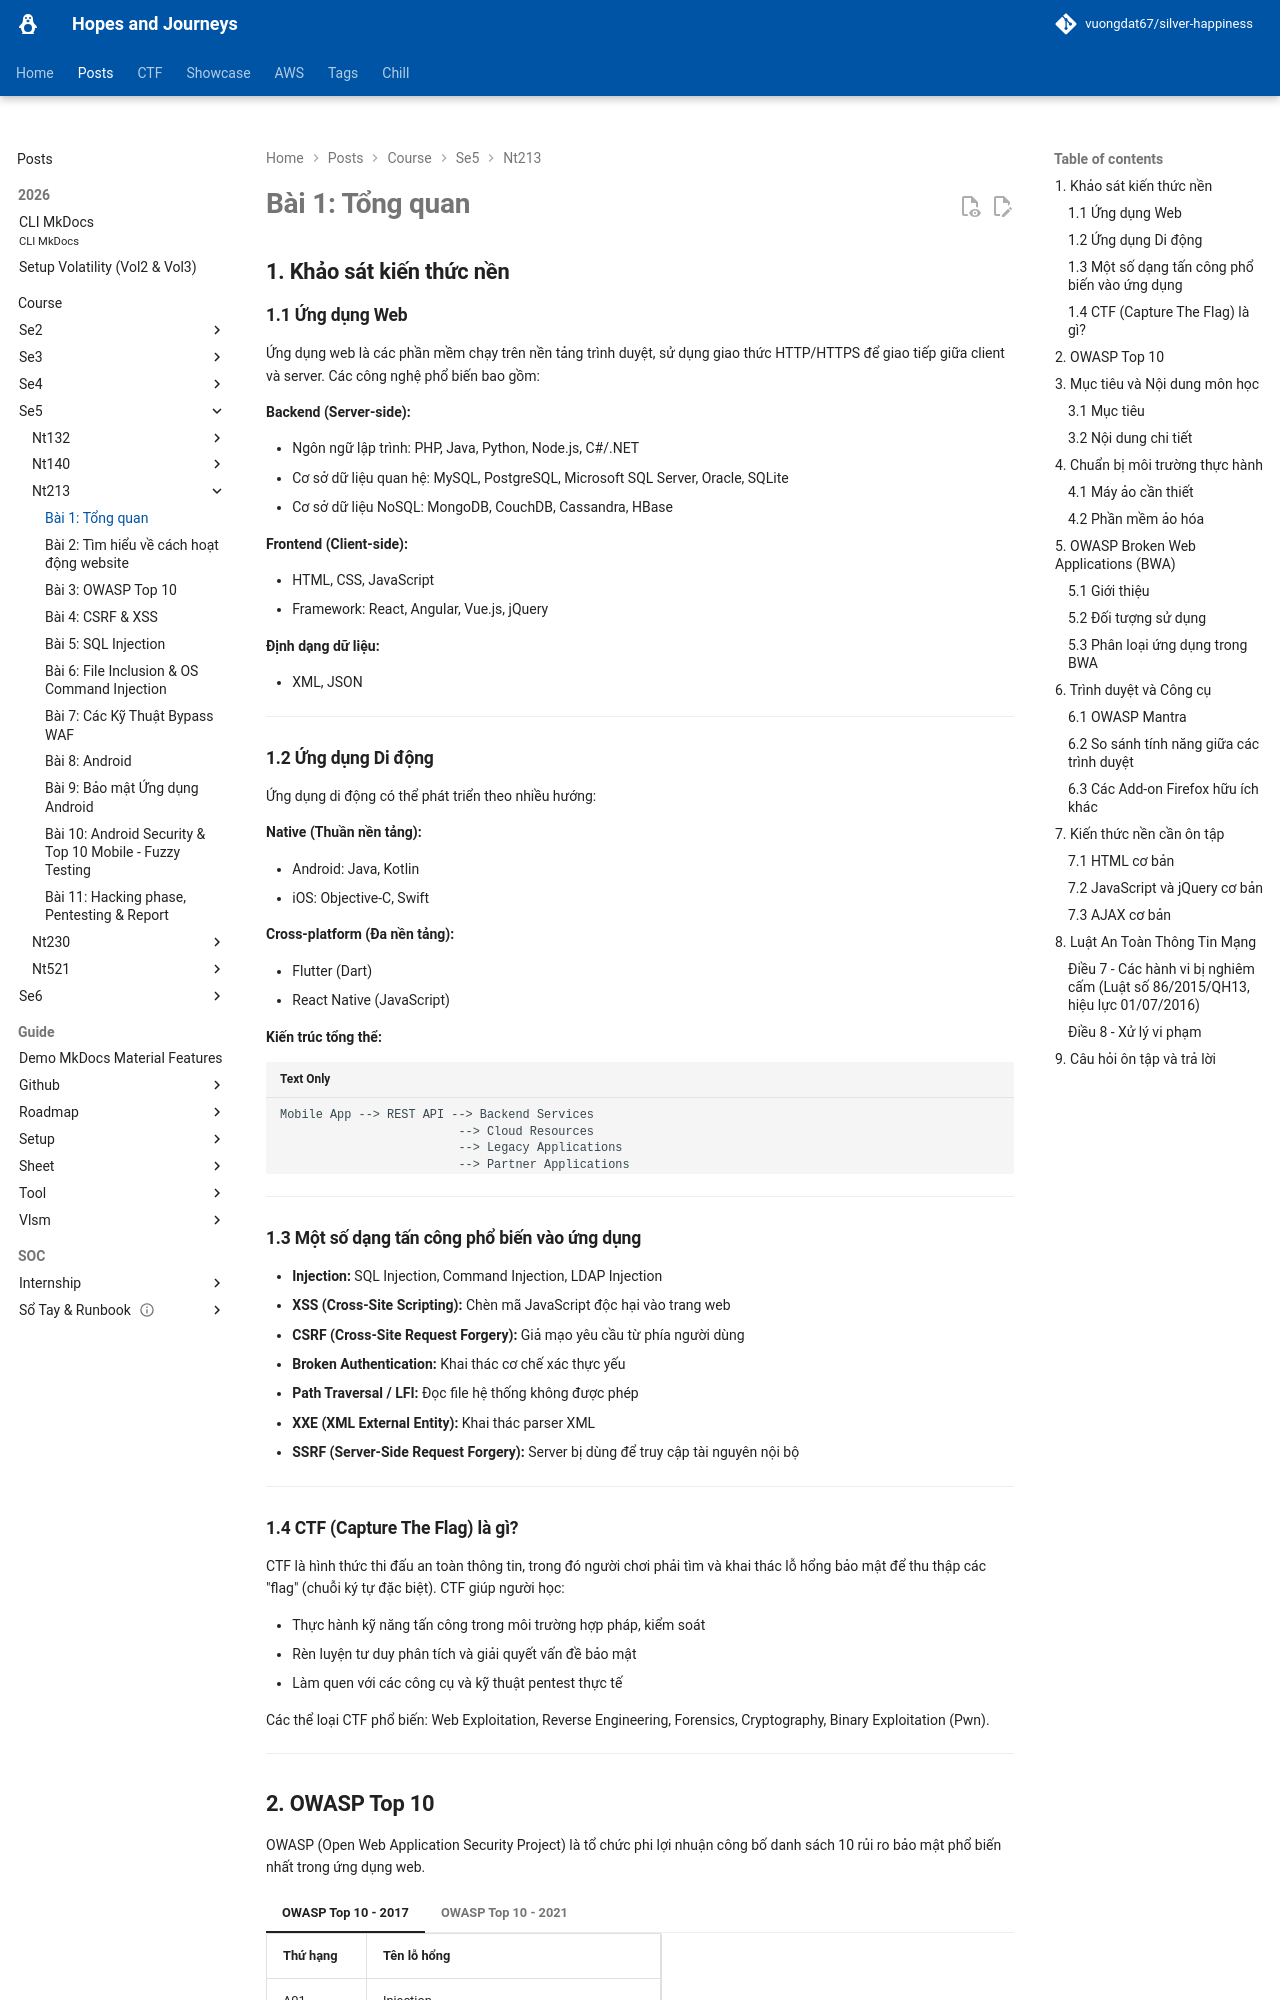

repository: vuongdat67/silver-happiness · page: posts/course/se5/nt213/L1/index.html · generator: mkdocs

# Bài 1: Tổng quan

## 1. Khảo sát kiến thức nền

### 1.1 Ứng dụng Web

Ứng dụng web là các phần mềm chạy trên nền tảng trình duyệt, sử dụng giao thức HTTP/HTTPS để giao tiếp giữa client và server. Các công nghệ phổ biến bao gồm:

**Backend (Server-side):**

- Ngôn ngữ lập trình: PHP, Java, Python, Node.js, C#/.NET
- Cơ sở dữ liệu quan hệ: MySQL, PostgreSQL, Microsoft SQL Server, Oracle, SQLite
- Cơ sở dữ liệu NoSQL: MongoDB, CouchDB, Cassandra, HBase

**Frontend (Client-side):**

- HTML, CSS, JavaScript
- Framework: React, Angular, Vue.js, jQuery

**Định dạng dữ liệu:**

- XML, JSON

---

### 1.2 Ứng dụng Di động

Ứng dụng di động có thể phát triển theo nhiều hướng:

**Native (Thuần nền tảng):**

- Android: Java, Kotlin
- iOS: Objective-C, Swift

**Cross-platform (Đa nền tảng):**

- Flutter (Dart)
- React Native (JavaScript)

**Kiến trúc tổng thể:**

```
Mobile App --> REST API --> Backend Services
                         --> Cloud Resources
                         --> Legacy Applications
                         --> Partner Applications
```

---

### 1.3 Một số dạng tấn công phổ biến vào ứng dụng

- **Injection:** SQL Injection, Command Injection, LDAP Injection
- **XSS (Cross-Site Scripting):** Chèn mã JavaScript độc hại vào trang web
- **CSRF (Cross-Site Request Forgery):** Giả mạo yêu cầu từ phía người dùng
- **Broken Authentication:** Khai thác cơ chế xác thực yếu
- **Path Traversal / LFI:** Đọc file hệ thống không được phép
- **XXE (XML External Entity):** Khai thác parser XML
- **SSRF (Server-Side Request Forgery):** Server bị dùng để truy cập tài nguyên nội bộ

---

### 1.4 CTF (Capture The Flag) là gì?

CTF là hình thức thi đấu an toàn thông tin, trong đó người chơi phải tìm và khai thác lỗ hổng bảo mật để thu thập các "flag" (chuỗi ký tự đặc biệt). CTF giúp người học:

- Thực hành kỹ năng tấn công trong môi trường hợp pháp, kiểm soát
- Rèn luyện tư duy phân tích và giải quyết vấn đề bảo mật
- Làm quen với các công cụ và kỹ thuật pentest thực tế

Các thể loại CTF phổ biến: Web Exploitation, Reverse Engineering, Forensics, Cryptography, Binary Exploitation (Pwn).

---
